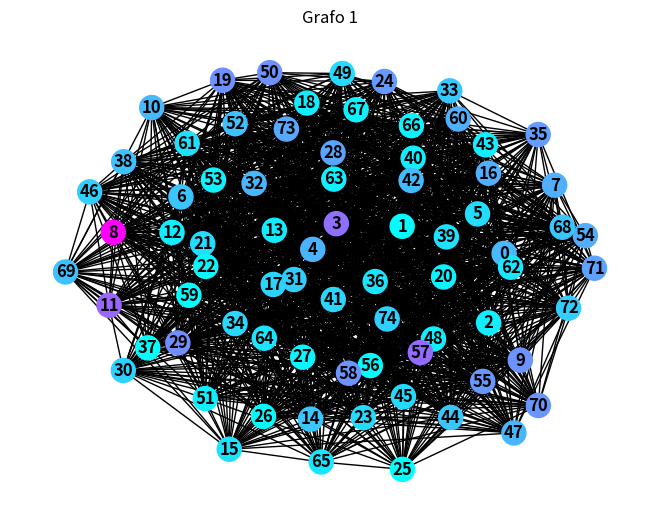
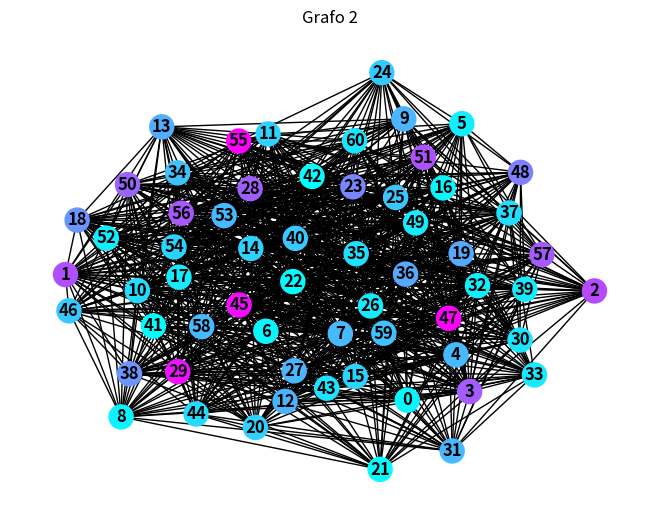
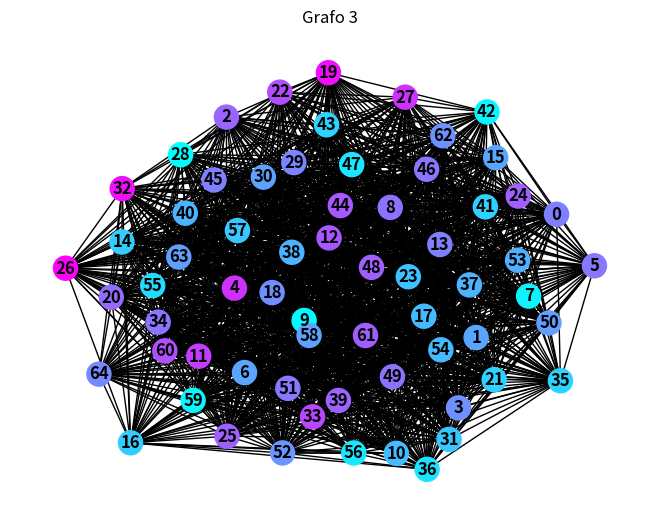
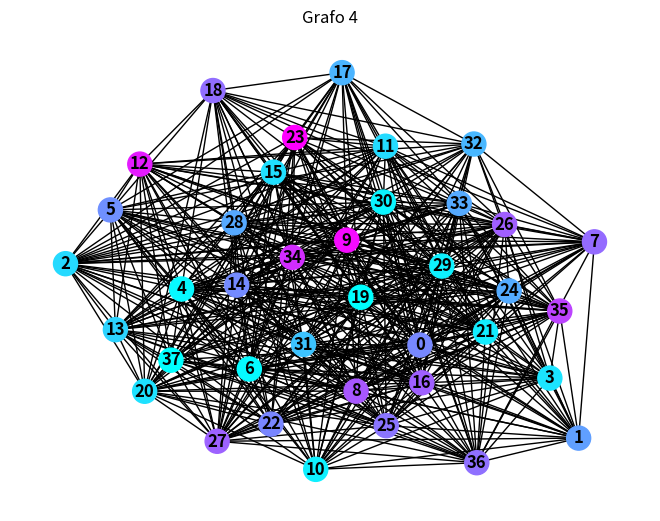
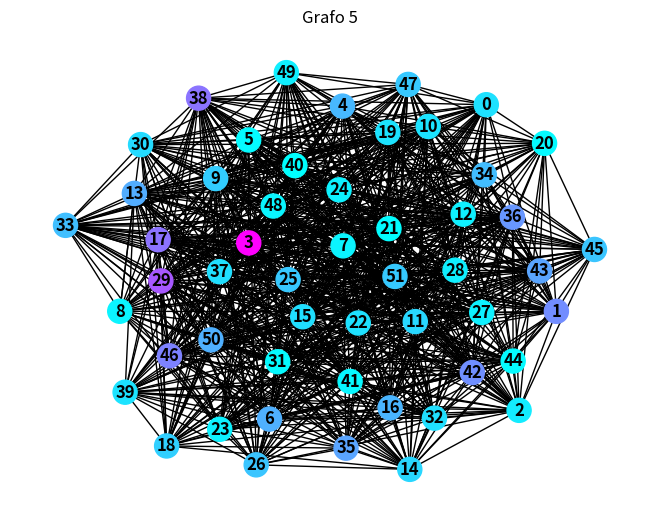

Write Python code to recreate these figures, in order.
import random
import networkx as nx
import matplotlib.pyplot as plt

# Função que calcula a centralidade(betweenness) de cada vertice do grafo
# utiliza do algoritmo de dijkstra
def calculate_betweenness(graph):
    betweenness = nx.betweenness_centrality(graph, weight='weight')
    return betweenness

# Cria um grafo aleatorio, "sorteando" o número de vértices entre 25 e 75, e sorteando a densidade de arestas entre 0.2 e 0.8. 
def create_random_graph():
    num_vertices = random.randint(25,75)
    density = random.uniform(0.2, 0.8)
    
    graph = nx.Graph()
    graph.add_nodes_from(range(num_vertices))

  #Para cada par de vértices no grafo sorteia um numero de arestas, um peso para cada aresta(de 1 a 10), e adiciona essa aresta a esse par.
    for i in range(num_vertices):
        for j in range(i+1, num_vertices):
            if random.random() < density:
                weight = random.randint(1, 10)
                graph.add_edge(i, j, weight=weight)

  #Tratamento de erro para caso o grafo criado esteja desconexo, cria arestas entre o novo vertice e um vertice aleatorio, sorteando o peso da aresta entre 1 e 10.
    if not nx.is_connected(graph):
        components = list(nx.connected_components(graph))
        random_vertex = random.choice(list(components[0]))
        for component in components[1:]:
            new_vertex = random.choice(list(component))
            weight = random.randint(1, 10)
            graph.add_edge(random_vertex, new_vertex, weight=weight)
    
    return graph

# Função para colorir os vértices na representação dependendo do indice de centralidade.
# No caso vertices com centralidade maior se aproximam mais do roxo e os com centralidade menor, do azul claro.
def color_nodes_by_betweenness(graph, betweenness):
    max_betweenness = max(betweenness.values())
    node_colors = [betweenness[node] / max_betweenness for node in graph.nodes()]
    return node_colors

# Cria 5 grafos baseados em listas de adjacência e associa eles a diferentes vetores.
graphs = []
for i in range(5):
    graph = create_random_graph()
    graphs.append(graph)
    print("Graph created")

# Calcula acentralidade para cada vertice do grafo.
for i, graph in enumerate(graphs):
    betweenness = calculate_betweenness(graph)
    print(f"Betweenness for Graph {i+1}:")
    for node, value in betweenness.items():
        print(f"Node {node}: {value}")
    print()
    
    # Colore vertices baseados nos indices.
    node_colors = color_nodes_by_betweenness(graph, betweenness)
    
    # Cria uma repgesentação gráfica dos grafos em questão.
    plt.figure(i+1)
    nx.draw(graph, with_labels=True, font_weight='bold', node_color=node_colors, cmap='cool')
    plt.title(f"Grafo {i+1}")

# Mostra os grafos
# Salva as imagens dos grafos
for i in range(5):
    plt.figure(i+1)
    plt.savefig(f"graph_{i+1}.png")
